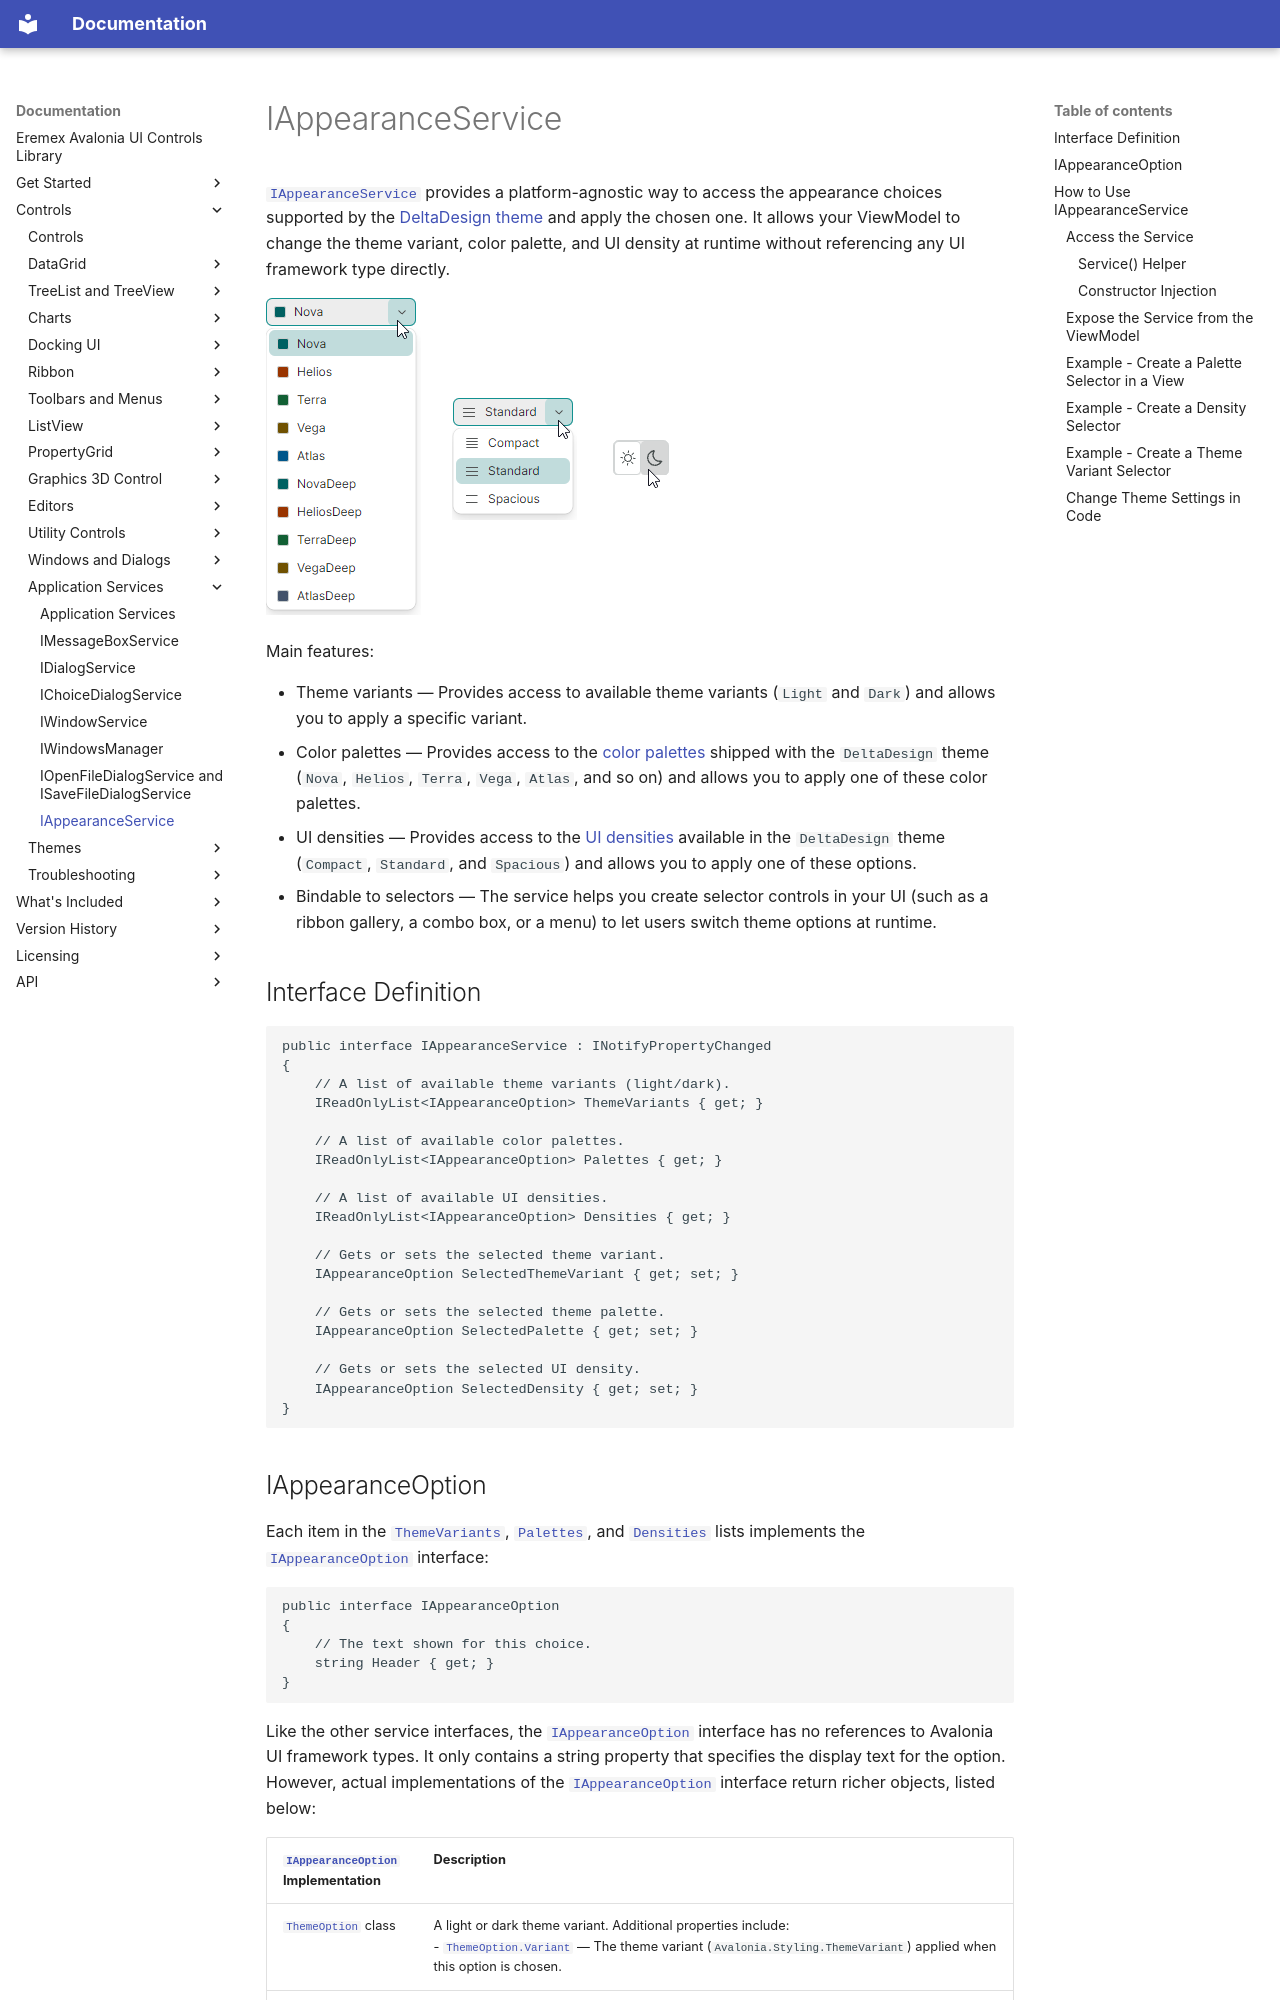

repository: Eremex/controls-doc · page: controls/app-services/appearanceservice/index.html · generator: mkdocs

---
title: IAppearanceService
order: 500
seealso: []
---


# IAppearanceService

[`IAppearanceService`](../../API/Eremex.AvaloniaUI.Controls.ApplicationServices/IAppearanceService.md) provides a platform-agnostic way to access the appearance choices supported by the [DeltaDesign theme](../themes/index.md) and apply the chosen one. It allows your ViewModel to change the theme variant, color palette, and UI density at runtime without referencing any UI framework type directly.

![app-services-appearanceservice-theme-selectors](../../images/app-services-appearanceservice-theme-selectors.png)


Main features:

- Theme variants — Provides access to available theme variants (`Light` and `Dark`) and allows you to apply a specific variant.
- Color palettes — Provides access to the [color palettes](../themes/index.md#color-palettes-for-deltadesign-theme) shipped with the `DeltaDesign` theme (`Nova`, `Helios`, `Terra`, `Vega`, `Atlas`, and so on) and allows you to apply one of these color palettes.
- UI densities — Provides access to the [UI densities](../themes/ui-density.md) available in the `DeltaDesign` theme (`Compact`, `Standard`, and `Spacious`) and allows you to apply one of these options.
- Bindable to selectors — The service helps you create selector controls in your UI (such as a ribbon gallery, a combo box, or a menu) to let users switch theme options at runtime.

## Interface Definition

```csharp
public interface IAppearanceService : INotifyPropertyChanged
{
    // A list of available theme variants (light/dark).
    IReadOnlyList<IAppearanceOption> ThemeVariants { get; }

    // A list of available color palettes.
    IReadOnlyList<IAppearanceOption> Palettes { get; }

    // A list of available UI densities.
    IReadOnlyList<IAppearanceOption> Densities { get; }

    // Gets or sets the selected theme variant. 
    IAppearanceOption SelectedThemeVariant { get; set; }

    // Gets or sets the selected theme palette. 
    IAppearanceOption SelectedPalette { get; set; }

    // Gets or sets the selected UI density. 
    IAppearanceOption SelectedDensity { get; set; }
}
```
